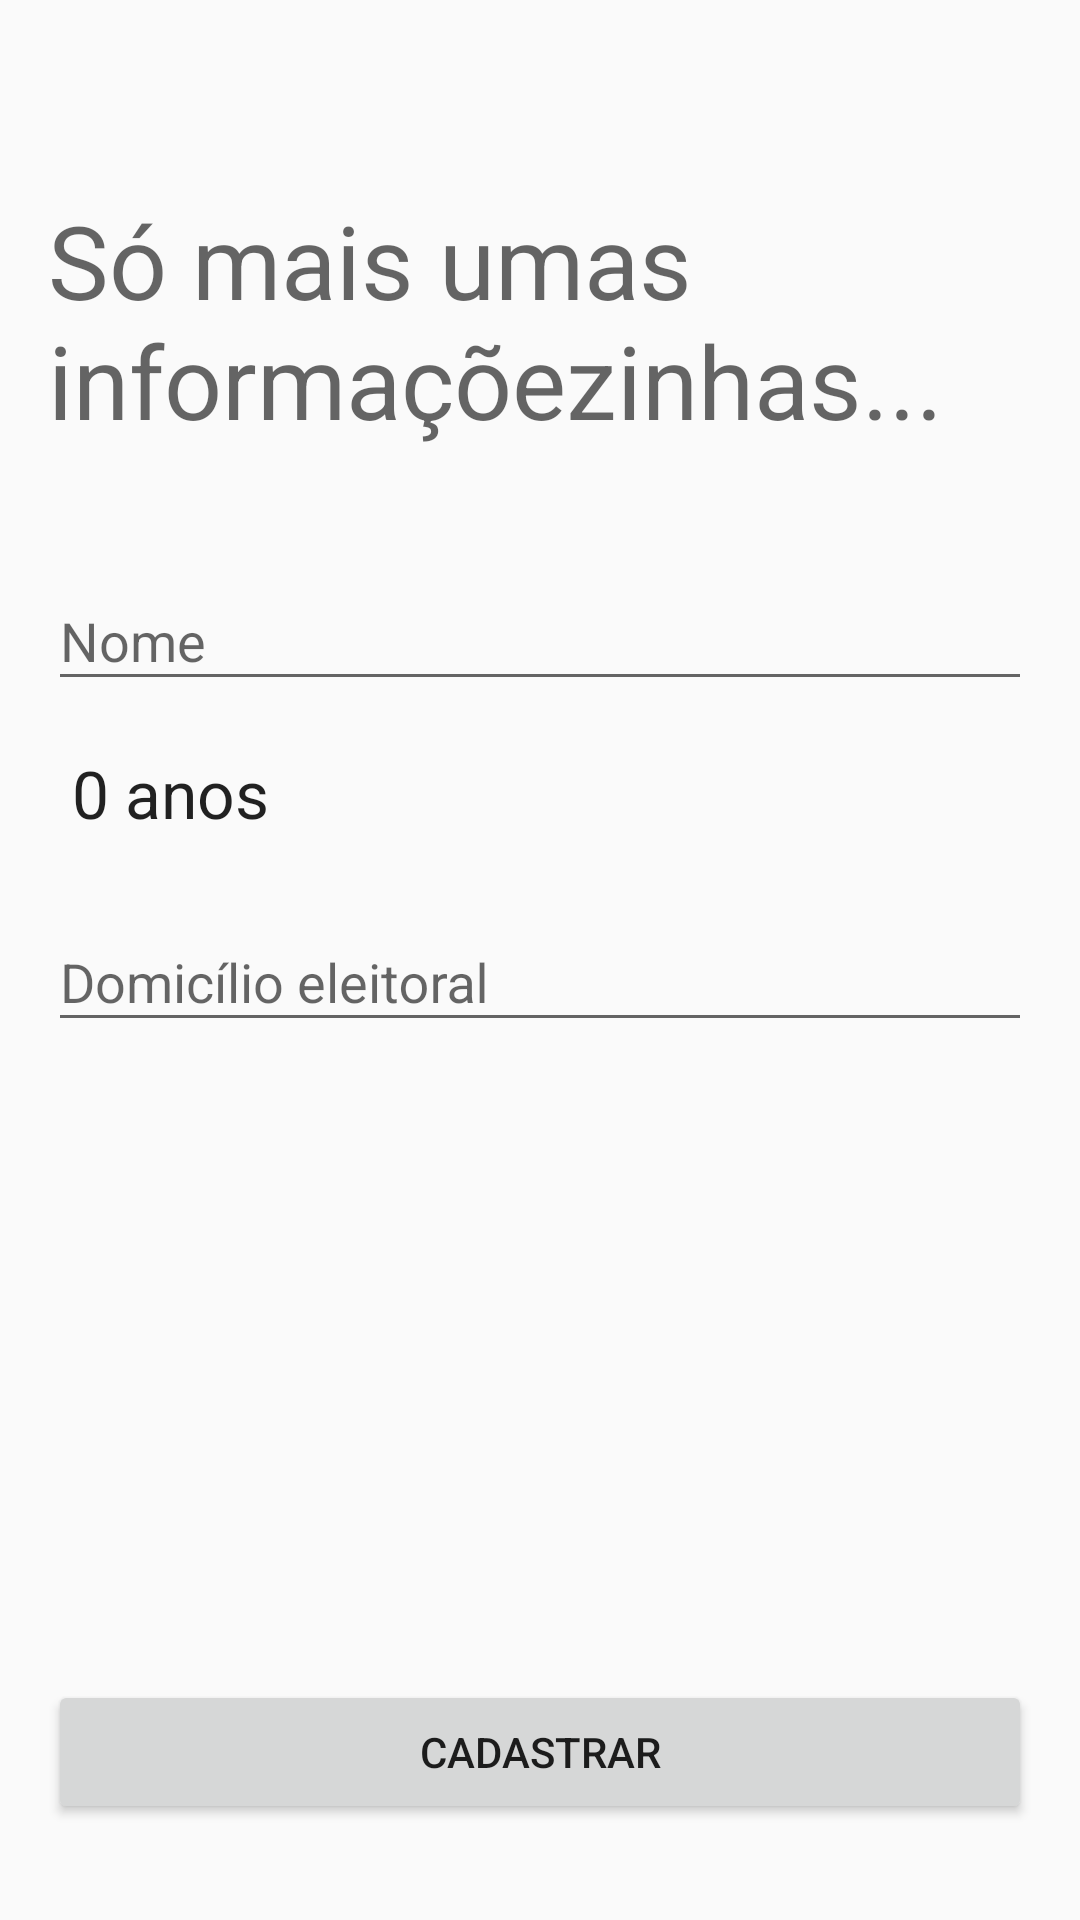

The Android layout XML behind this screen, and the referenced resources:
<!-- AndroidManifest.xml: application theme AppTheme -->
<!-- res/layout/activity_sign_up.xml -->
<?xml version="1.0" encoding="utf-8"?>
<androidx.constraintlayout.widget.ConstraintLayout xmlns:android="http://schemas.android.com/apk/res/android"
    xmlns:app="http://schemas.android.com/apk/res-auto"
    xmlns:tools="http://schemas.android.com/tools"
    android:layout_width="match_parent"
    android:layout_height="match_parent"
    tools:context=".SignUpActivity">

    <com.google.android.material.textfield.TextInputLayout
        android:id="@+id/nome_textInputLayout"
        android:layout_width="match_parent"
        android:layout_height="wrap_content"
        android:layout_marginStart="16dp"
        android:layout_marginTop="32dp"
        android:layout_marginEnd="16dp"
        app:layout_constraintEnd_toEndOf="parent"
        app:layout_constraintHorizontal_bias="0.0"
        app:layout_constraintStart_toStartOf="parent"
        app:layout_constraintTop_toBottomOf="@+id/textView3">

        <com.google.android.material.textfield.TextInputEditText
            android:id="@+id/nome_edittext"
            android:layout_width="match_parent"
            android:layout_height="wrap_content"
            android:hint="@string/name_string" />
    </com.google.android.material.textfield.TextInputLayout>

    <com.google.android.material.textfield.TextInputLayout
        android:id="@+id/cidade_textInputLayout"
        android:layout_width="match_parent"
        android:layout_height="wrap_content"
        android:layout_marginStart="16dp"
        android:layout_marginTop="16dp"
        android:layout_marginEnd="16dp"
        app:layout_constraintEnd_toEndOf="parent"
        app:layout_constraintHorizontal_bias="0.0"
        app:layout_constraintStart_toStartOf="parent"
        app:layout_constraintTop_toBottomOf="@+id/idade_textview">

        <com.google.android.material.textfield.TextInputEditText
            android:id="@+id/cidade_edittext"
            android:layout_width="match_parent"
            android:layout_height="wrap_content"
            android:hint="@string/voting_city_string" />
    </com.google.android.material.textfield.TextInputLayout>

    <Button
        android:id="@+id/cadastrar_button"
        android:layout_width="0dp"
        android:layout_height="wrap_content"
        android:layout_marginStart="16dp"
        android:layout_marginEnd="16dp"
        android:layout_marginBottom="32dp"
        android:text="@string/cadastrar_string"
        app:layout_constraintBottom_toBottomOf="parent"
        app:layout_constraintEnd_toEndOf="parent"
        app:layout_constraintStart_toStartOf="parent" />

    <TextView
        android:id="@+id/textView3"
        android:layout_width="0dp"
        android:layout_height="wrap_content"
        android:layout_marginStart="16dp"
        android:layout_marginTop="64dp"
        android:layout_marginEnd="16dp"
        android:text="@string/more_info_string"
        android:textAppearance="@style/TextAppearance.AppCompat.Display1"
        app:layout_constraintEnd_toEndOf="parent"
        app:layout_constraintStart_toStartOf="parent"
        app:layout_constraintTop_toTopOf="parent" />

    <TextView
        android:id="@+id/idade_textview"
        android:layout_width="wrap_content"
        android:layout_height="wrap_content"
        android:layout_marginStart="8dp"
        android:layout_marginTop="16dp"
        android:text="@string/age_placeholder"
        android:textAppearance="@style/TextAppearance.AppCompat.Large"
        app:layout_constraintStart_toStartOf="@+id/nome_textInputLayout"
        app:layout_constraintTop_toBottomOf="@+id/nome_textInputLayout" />

</androidx.constraintlayout.widget.ConstraintLayout>
<!-- resources referenced by this layout -->
<resources>
  <string name="age_placeholder">0 anos</string>
  <string name="cadastrar_string">Cadastrar</string>
  <string name="more_info_string">Só mais umas informaçõezinhas...</string>
  <string name="name_string">Nome</string>
  <string name="voting_city_string">Domicílio eleitoral</string>
  <style name="AppTheme" parent="Theme.AppCompat.Light.DarkActionBar">
          
          <item name="colorPrimary">@color/primaryColor</item>
          <item name="colorPrimaryDark">@color/primaryDarkColor</item>
  
          <item name="colorAccent">@color/secondaryColor</item>
      </style>
  <color name="primaryColor">#4c4c4c</color>
  <color name="primaryDarkColor">#242424</color>
  <color name="secondaryColor">#00c2c7</color>
</resources>
